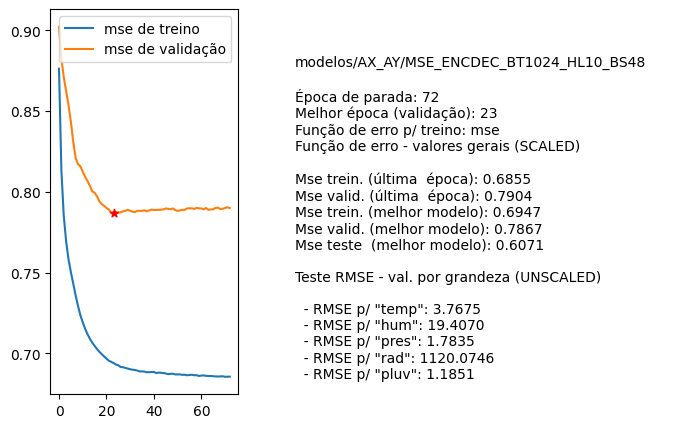

The file beside this chart, header and first rows:
nome, parada, melhorEpoch, erro_treino_parada, erro_valid_parada, erro_treino_melhor, erro_valid_melhor, erro_teste_melhor, rmse_unscaled_por_grandeza
modelos/AX_AY/MSE_ENCDEC_BT1024_HL10_BS4…, 72, 23, 0.6855, 0.7904, 0.6947, 0.7867, 0.6071, ['3.7675', '19.4070', '1.7835', '1120.07…
